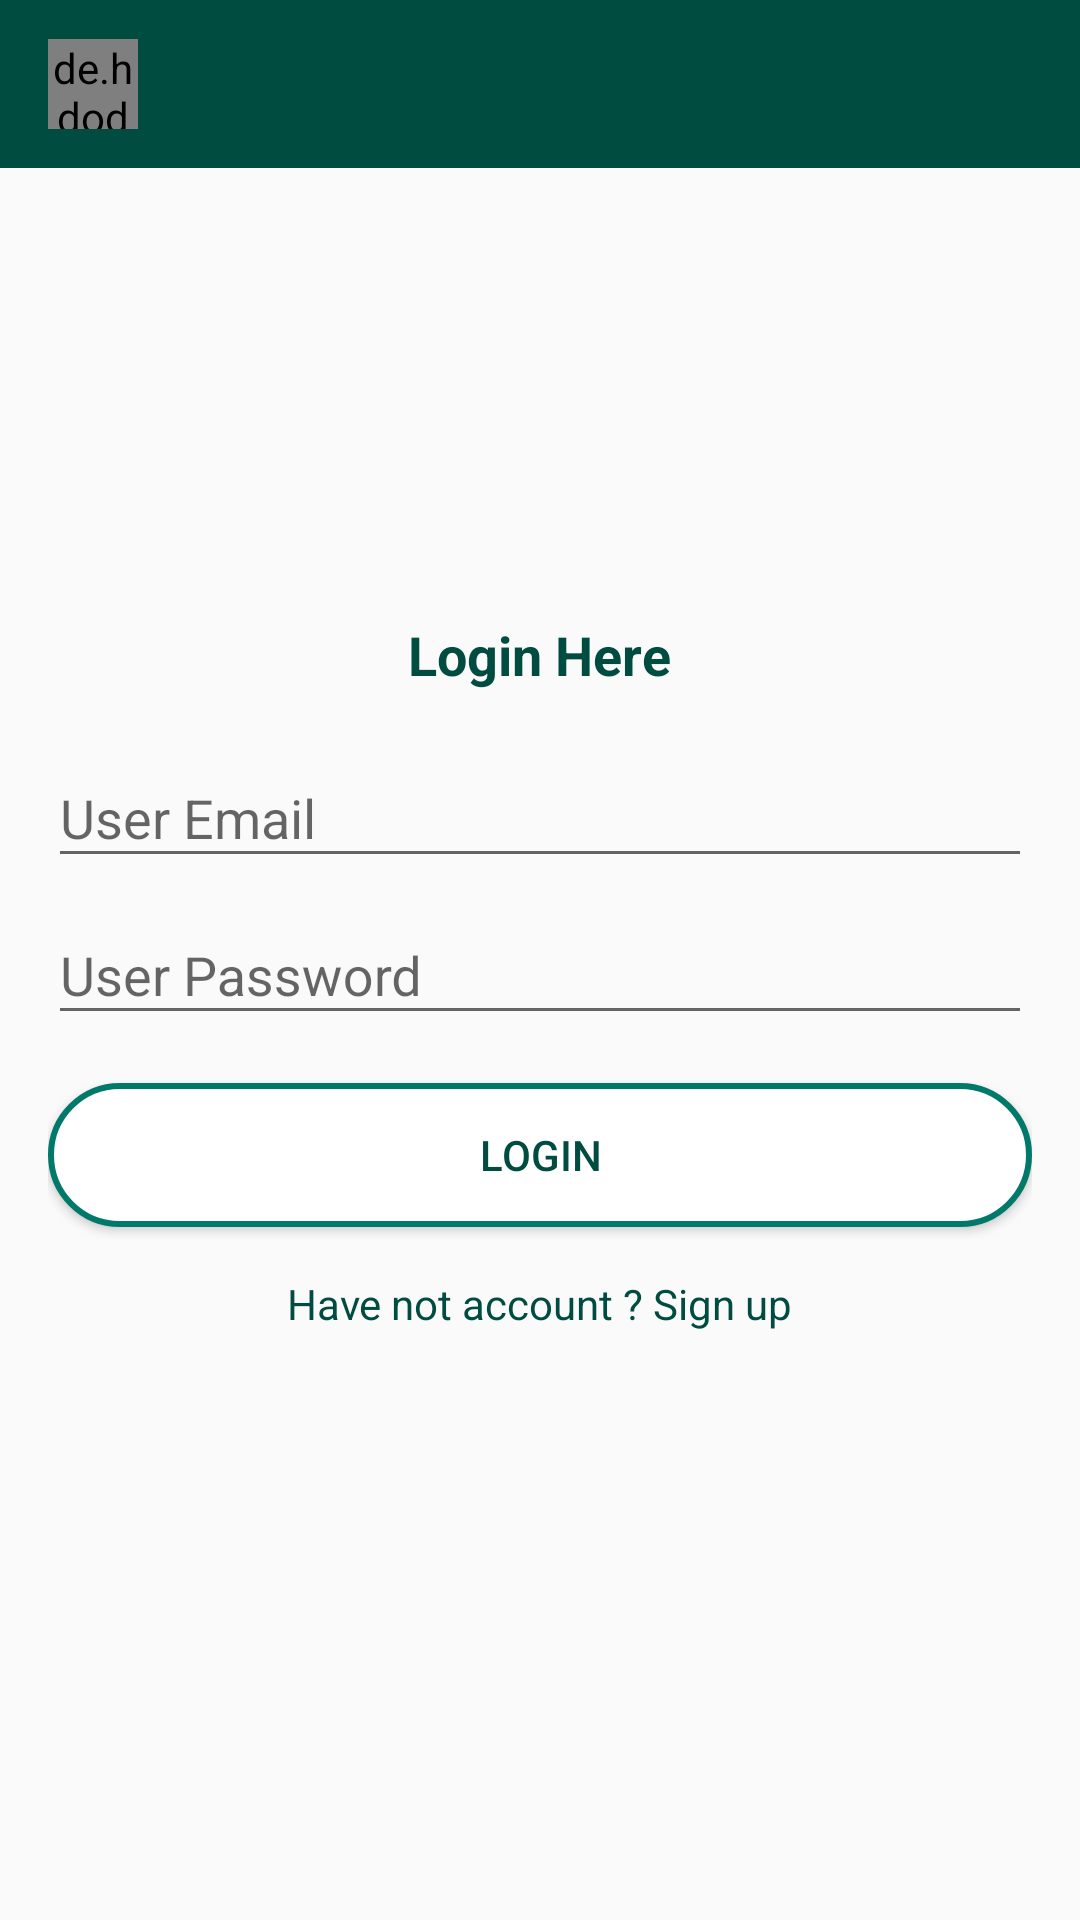

Here is an Android app screen rendered from its layout file. Give the layout XML and the strings, colors and styles it references.
<!-- AndroidManifest.xml: application theme AppTheme -->
<!-- res/layout/activity_login.xml -->
<?xml version="1.0" encoding="utf-8"?>
<RelativeLayout xmlns:android="http://schemas.android.com/apk/res/android"
    xmlns:tools="http://schemas.android.com/tools"
    android:layout_width="match_parent"
    android:layout_height="match_parent"
    android:orientation="vertical"
    tools:context=".ui.activity.RegistrationActivity">

    <include
        android:id="@+id/toolbar"
        layout="@layout/app_bar_layout" />


    <LinearLayout
        android:layout_width="match_parent"
        android:layout_height="wrap_content"
        android:layout_centerInParent="true"
        android:orientation="vertical"
        android:padding="16dp">
        <TextView
            android:id="@+id/text_view_create_login"
            android:layout_width="wrap_content"
            android:layout_height="wrap_content"
            android:layout_gravity="center"
            android:padding="10dp"
            android:textColor="@color/colorPrimaryDark"
            android:text="Login Here"
            android:textAppearance="?android:textAppearanceMedium"
            android:textStyle="bold" />

        <android.support.design.widget.TextInputLayout
            android:layout_width="match_parent"
            android:layout_height="wrap_content">

            <EditText
                android:id="@+id/edit_text_user_email"
                android:layout_width="match_parent"
                android:layout_height="wrap_content"
                android:hint="User Email"
                android:textColorHint="@color/colorPrimary" />
        </android.support.design.widget.TextInputLayout>

        <android.support.design.widget.TextInputLayout
            android:layout_width="match_parent"
            android:layout_height="wrap_content">

            <EditText
                android:id="@+id/edit_text_user_password"
                android:layout_width="match_parent"
                android:layout_height="wrap_content"
                android:hint="User Password"
                android:textColorHint="@color/colorPrimary" />
        </android.support.design.widget.TextInputLayout>

        <Button
            android:id="@+id/button_login"
            android:layout_width="match_parent"
            android:layout_height="wrap_content"
            android:background="@drawable/message_box_bg"
            android:text="Login"
            android:layout_marginTop="16dp"
            android:textColor="@color/colorPrimaryDark" />

        <TextView
            android:id="@+id/text_view_create_new_account"
            android:layout_width="wrap_content"
            android:layout_height="wrap_content"
            android:layout_gravity="center"
            android:layout_marginTop="16dp"
            android:textColor="@color/colorPrimaryDark"
            android:text="Have not account ? Sign up" />
    </LinearLayout>

</RelativeLayout>
<!-- res/layout/app_bar_layout.xml (included above) -->
<?xml version="1.0" encoding="utf-8"?>
<android.support.v7.widget.Toolbar xmlns:android="http://schemas.android.com/apk/res/android"
    android:layout_width="match_parent"
    android:layout_height="wrap_content"
    xmlns:app="http://schemas.android.com/apk/res-auto"
    android:id="@+id/toolbar"
    android:theme="@style/ThemeOverlay.AppCompat.Dark.ActionBar"
    android:background="@color/colorPrimaryDark"
    app:popupTheme="@style/MenuTheme">
    <de.hdodenhof.circleimageview.CircleImageView
        android:layout_width="30dp"
        android:layout_height="30dp"
        android:id="@+id/image_view_profile"/>
    <TextView
        android:id="@+id/text_view_user_name"
        android:layout_width="wrap_content"
        android:layout_height="wrap_content"
        android:layout_marginStart="16dp"
        android:textStyle="bold"
        android:textColor="@color/white"/>
</android.support.v7.widget.Toolbar>
<!-- resources referenced by this layout -->
<resources>
  <color name="colorPrimary">#00796b</color>
  <color name="colorPrimaryDark">#004c40</color>
  <color name="white">#FFFFFF</color>
  <!-- drawable message_box_bg (drawable) -->
  <?xml version="1.0" encoding="utf-8"?>
  <shape xmlns:android="http://schemas.android.com/apk/res/android"
      android:shape="rectangle">
  
      <corners android:radius="25dp" />
      <solid android:color="@color/white" />
      <stroke
          android:width="2dp"
          android:color="@color/colorPrimary" />
  
  </shape>
  <style name="MenuTheme" parent="Theme.AppCompat.Light">
          
          <item name="android:background">@color/colorAccent</item>
      </style>
  <style name="AppTheme" parent="Theme.AppCompat.Light.NoActionBar">
          
          <item name="colorPrimary">@color/colorPrimary</item>
          <item name="colorPrimaryDark">@color/colorPrimaryDark</item>
          <item name="colorAccent">@color/colorAccent</item>
      </style>
  <color name="colorAccent">#004c40</color>
</resources>
